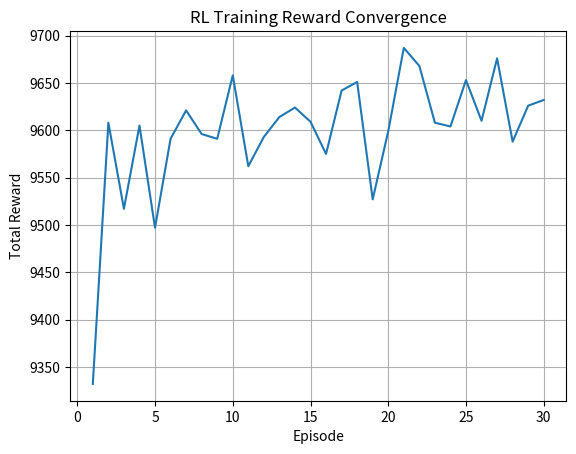

Generate this figure with matplotlib: (Note: this script raises an exception after producing the figure.)
import matplotlib.pyplot as plt

episodes = list(range(1, 31))
rewards = [
    9332,9608,9517,9605,9497,9591,9621,9596,9591,9658,
    9562,9593,9614,9624,9609,9575,9642,9651,9527,9599,
    9687,9668,9608,9604,9653,9610,9676,9588,9626,9632
]

plt.figure()
plt.plot(episodes, rewards)
plt.xlabel("Episode")
plt.ylabel("Total Reward")
plt.title("RL Training Reward Convergence")
plt.grid(True)

plt.savefig("results/rl_training_reward.png", dpi=300)
plt.show()
